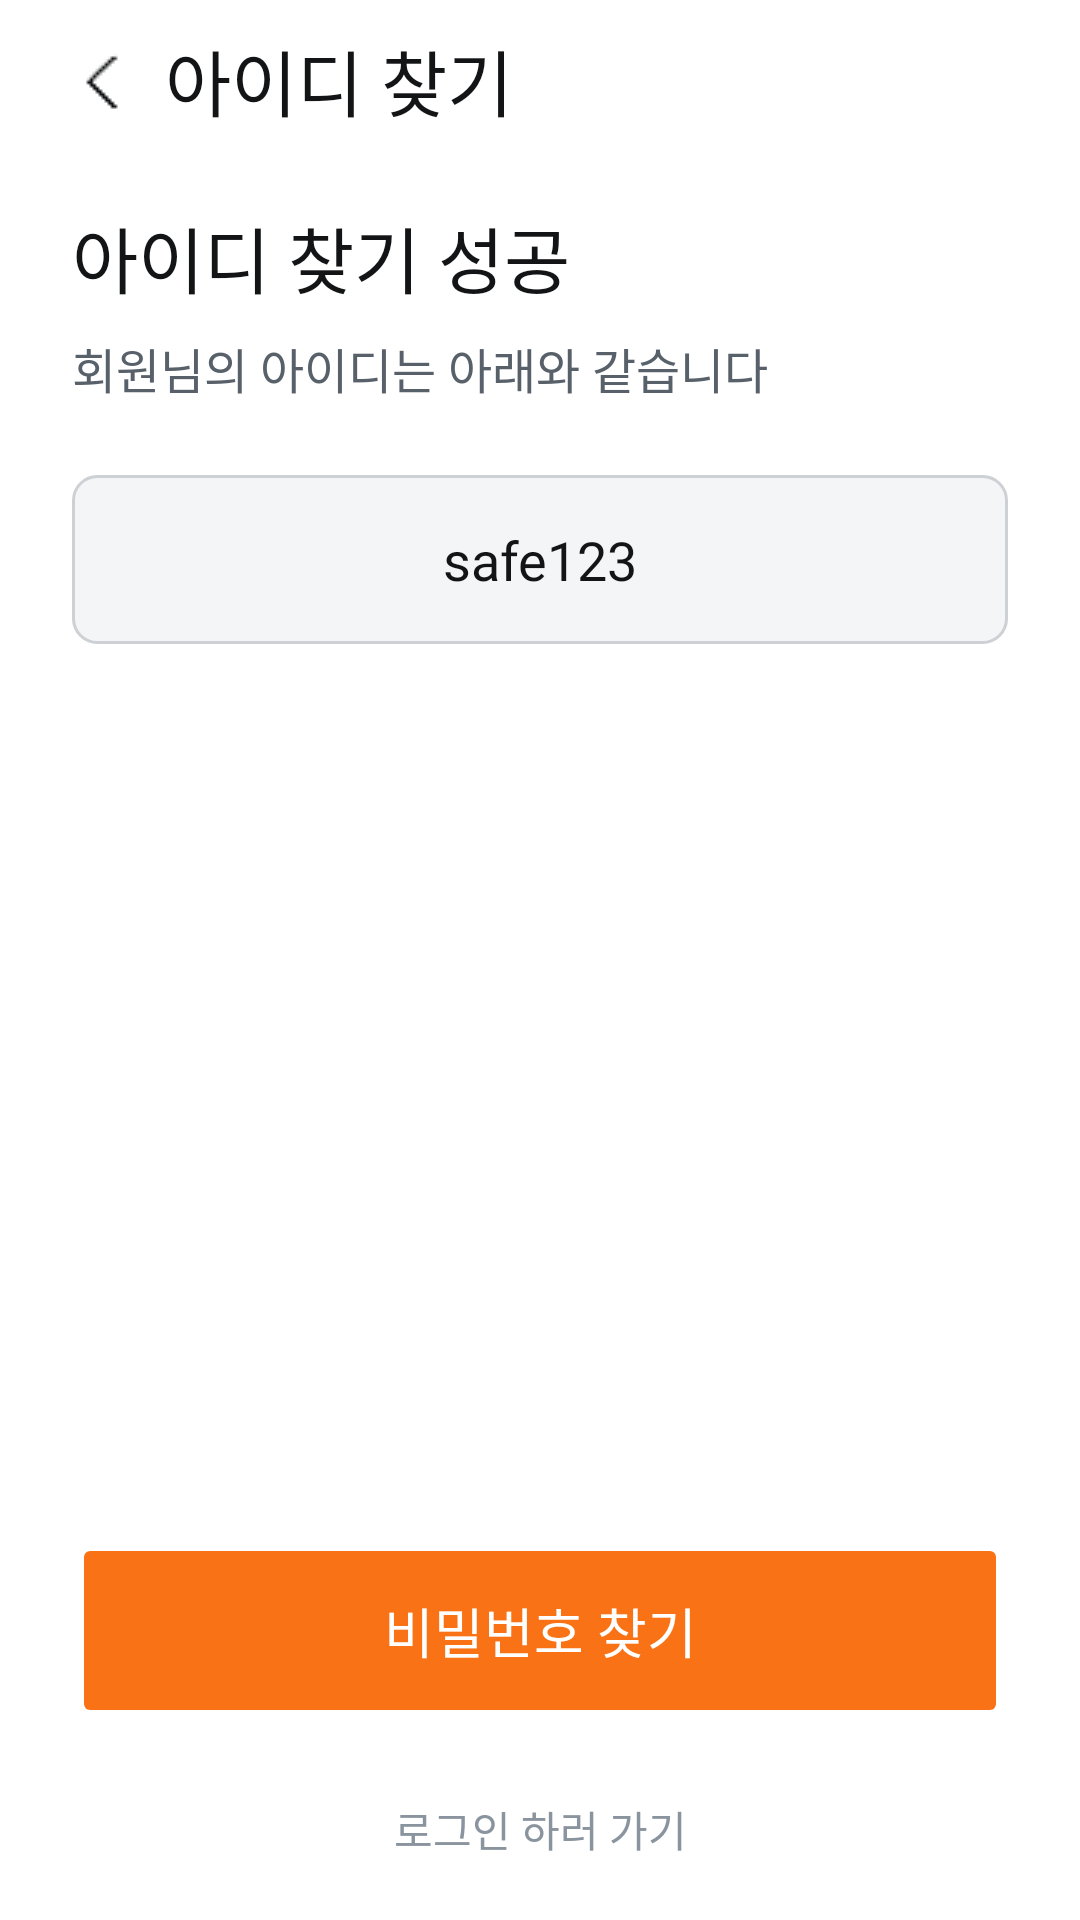

The Android layout XML behind this screen, and the referenced resources:
<!-- AndroidManifest.xml: application theme Theme.Smart_Safety_Management -->
<!-- res/layout/found_id.xml -->
<?xml version="1.0" encoding="utf-8"?>
<androidx.constraintlayout.widget.ConstraintLayout
    xmlns:android="http://schemas.android.com/apk/res/android"
    xmlns:app="http://schemas.android.com/apk/res-auto"
    android:layout_width="match_parent"
    android:layout_height="match_parent"
    android:background="@color/base">

    
    <ImageButton
        android:id="@+id/backButton"
        android:layout_width="23dp"
        android:layout_height="29dp"
        android:layout_marginStart="24dp"
        android:layout_marginTop="12dp"
        android:background="?attr/selectableItemBackgroundBorderless"
        app:layout_constraintStart_toStartOf="parent"
        app:layout_constraintTop_toTopOf="parent"
        app:srcCompat="@drawable/icon_back"
        app:tint="@color/gray900_gray50"/>

    
    <TextView
        android:id="@+id/txt_find_id"
        android:layout_width="wrap_content"
        android:layout_height="wrap_content"
        android:layout_marginStart="8dp"
        android:fontFamily="@font/pretendard_bold"
        android:text="아이디 찾기"
        android:letterSpacing="0"
        android:textColor="@color/gray900_gray50"
        android:textSize="24sp"
        app:layout_constraintBottom_toBottomOf="@id/backButton"
        app:layout_constraintStart_toEndOf="@id/backButton"
        app:layout_constraintTop_toTopOf="@id/backButton" />

    
    <TextView
        android:id="@+id/txt_message1"
        android:layout_width="wrap_content"
        android:layout_height="wrap_content"
        android:layout_marginStart="24dp"
        android:layout_marginTop="24dp"
        android:fontFamily="@font/pretendard_bold"
        android:text="아이디 찾기 성공"
        android:letterSpacing="0"
        android:textColor="@color/gray900_gray50"
        android:textSize="24sp"
        app:layout_constraintStart_toStartOf="parent"
        app:layout_constraintTop_toBottomOf="@id/txt_find_id" />

    
    <TextView
        android:id="@+id/txt_message2"
        android:layout_width="wrap_content"
        android:layout_height="wrap_content"
        android:layout_marginStart="24dp"
        android:layout_marginTop="8dp"
        android:fontFamily="@font/pretendard_medium"
        android:text="회원님의 아이디는 아래와 같습니다"
        android:letterSpacing="0"
        android:textColor="@color/gray700_gray400"
        android:textSize="16sp"
        app:layout_constraintStart_toStartOf="parent"
        app:layout_constraintTop_toBottomOf="@id/txt_message1" />

    
    <TextView
        android:id="@+id/txt_id"
        android:layout_width="0dp"
        android:layout_height="wrap_content"
        android:layout_marginStart="24dp"
        android:layout_marginTop="24dp"
        android:layout_marginEnd="24dp"
        android:background="@drawable/bg_text"
        android:fontFamily="@font/pretendard_medium"
        android:gravity="center"
        android:padding="16dp"
        android:text="safe123"
        android:letterSpacing="0"
        android:textColor="@color/gray900_gray50"
        android:textSize="18sp"
        app:layout_constraintEnd_toEndOf="parent"
        app:layout_constraintStart_toStartOf="parent"
        app:layout_constraintTop_toBottomOf="@id/txt_message2"/>

    
    <Button
        android:id="@+id/find_password_button"
        android:layout_width="0dp"
        android:layout_height="65dp"
        android:layout_marginStart="24dp"
        android:layout_marginEnd="24dp"
        android:layout_marginBottom="64dp"
        android:backgroundTint="#F97316"
        android:fontFamily="@font/pretendard_semibold"
        android:text="비밀번호 찾기"
        android:letterSpacing="0"
        android:textColor="@color/white_black"
        android:textSize="18sp"
        android:stateListAnimator="@null"
        app:cornerRadius="8dp"
        app:layout_constraintBottom_toBottomOf="parent"
        app:layout_constraintEnd_toEndOf="parent"
        app:layout_constraintStart_toStartOf="parent" />

    
    <TextView
        android:id="@+id/txt_go_to_login"
        android:layout_width="wrap_content"
        android:layout_height="wrap_content"
        android:layout_marginTop="24dp"
        android:layout_marginBottom="21dp"
        android:clickable="true"
        android:focusable="true"
        android:fontFamily="@font/pretendard_medium"
        android:text="로그인 하러 가기"
        android:letterSpacing="0"
        android:textColor="@color/gray400_gray700"
        android:textSize="14sp"
        app:layout_constraintEnd_toEndOf="parent"
        app:layout_constraintStart_toStartOf="parent"
        app:layout_constraintBottom_toBottomOf="parent"
        app:layout_constraintTop_toBottomOf="@id/find_password_button" />

</androidx.constraintlayout.widget.ConstraintLayout>
<!-- resources referenced by this layout -->
<resources>
  <color name="base">#FFFFFF</color>
  <color name="gray400_gray700">#8A949E</color>
  <color name="gray700_gray400">#58616A</color>
  <color name="gray900_gray50">#131416</color>
  <color name="white_black">#FFFFFF</color>
  <!-- drawable bg_text (drawable) -->
  <shape xmlns:android="http://schemas.android.com/apk/res/android">
      <solid android:color="@color/gray50_gray900"/>
      <stroke
          android:width="1dp"
          android:color="@color/gray200_gray800"/>
      <corners android:radius="8dp"/>
  </shape>
  <!-- drawable icon_back: png bitmap (drawable, 374 bytes) -->
  <style name="Theme.Smart_Safety_Management" parent="Theme.MaterialComponents.DayNight.NoActionBar">
  
          <item name="android:letterSpacing">0</item>
          <item name="materialButtonStyle">@style/Widget.App.Button</item>
  
          
          <item name="android:statusBarColor">@color/white</item>
          <item name="android:windowLightStatusBar">true</item>
      </style>
  <color name="gray50_gray900">#F4F5F6</color>
  <color name="gray200_gray800">#CDD1D5</color>
  <style name="Widget.App.Button" parent="Widget.MaterialComponents.Button">
          <item name="android:textAllCaps">false</item>
          <item name="android:letterSpacing">0</item>
      </style>
  <color name="white">#FFFFFF</color>
</resources>
